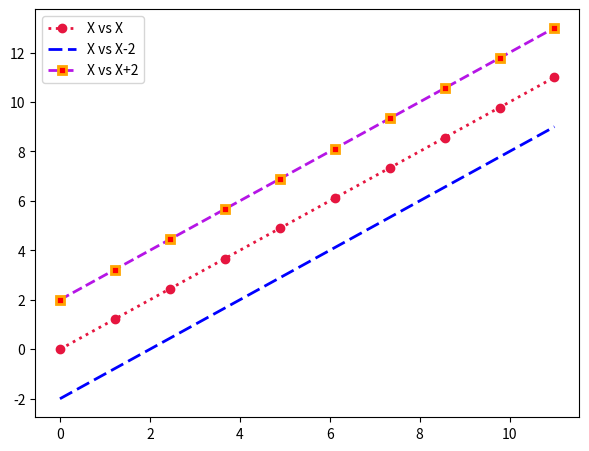

Here is the Python script that generated this plot:
import numpy as np
import matplotlib.pyplot as plt

x = np.linspace(0, 11, 10)

fig = plt.figure() 

ax = fig.add_axes([0.06, 0.06, 0.85,0.85])
# possible linestyle options '--', '-', '-.', ':', 'steps'

ax.plot(x,x, color='#e6153f', lw=2,marker='o', ls=':', ms=6, label='X vs X') # RGB HEX Code

lines = ax.plot(x,x-2,color='blue', linewidth=2, label='X vs X-2')
lines[0].set_dashes([5,2])

ax.plot(
    x,x+2,
    color='#b515e6', 
    linewidth=2, 
    marker='s',
    ls='--', 
    markersize=6,
    markerfacecolor='red', 
    markeredgewidth=2, 
    markeredgecolor='orange',
    label='X vs X+2'
)

ax.legend(loc=0)


plt.show()
